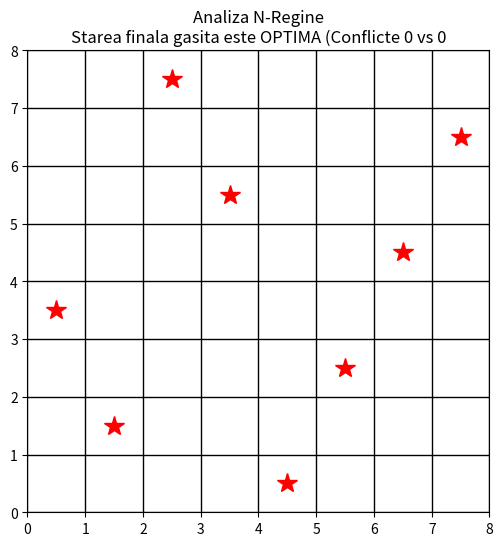

Source code (Python):
import numpy as np
import matplotlib.pyplot as grafic
from typing import Tuple, List

def f_ob(p: np.ndarray) -> float:
    """
    Functia obiectiv: Calculeaza calitatea unei asezari.
    Fiecare pereche de regine care NU se ataca pe diagonala adauga 1 la calitate.
    """
    n = p.size
    # Calitatea maxima teoretica: n combinat de 2 (perechi posibile)
    calitate = n * (n - 1) / 2
    for i in range(n - 1):
        for j in range(i + 1, n):
            # Verifica atacul pe diagonala
            if abs(i - j) == abs(p[i] - p[j]):
                calitate -= 1
    return calitate


def vecini(p: np.ndarray) -> Tuple[np.ndarray, np.ndarray]:
    """
    Genereaza toti vecinii posibil folosind transpozitii (interschimbari)
    """
    n = p.size
    # Pre-alocam spatiu in memorie pentru matricea de vecini si vectorul de calitati
    # Este mult mai rapid decat np.append
    nr_vecini = round(n * (n - 1) / 2)
    Vecini_p = np.zeros([nr_vecini, n], dtype='int')
    Calitati_vecini_p = np.zeros(nr_vecini, dtype='int')

    # Contor pentru a urmari randul curent in matrice de vecini
    k = 0
    for i in range(n - 1):
        for j in range(i + 1, n):
            v = p.copy()
            # Transpozitie: schimbam doua elemente intre ele
            v[i], v[j] = v[j], v[i]
            Vecini_p[k] = v
            Calitati_vecini_p[k] = f_ob(v)
            k += 1

    return Vecini_p, Calitati_vecini_p

def HC(n: int) -> Tuple[np.ndarray, float]:
    """
    Hill Climbing pentru un punct initial generat aleator ca permutare.
    """
    # np.random.permutation genereaza un aranjament aleator al numerelor 0..n-1
    s = np.random.permutation(n)
    v_s = f_ob(s)
    local = False

    while not local:
        Vecini, Calitati = vecini(s)
        # np.argmax gaseste indexul valorii maxime dintr-un vector
        index = np.argmax(Calitati)

        if v_s < Calitati[index]:
            # Daca cel mai bun vecin e mai bun decat starea curenta, ne mutam
            s = Vecini[index].copy()
            v_s = Calitati[index]
        else:
            # Altfel, am atins un maxim local (varf)
            local = True
    return s, v_s

def apel_HC(n: int, k: int) -> Tuple[np.ndarray, float, np.ndarray, np.ndarray]:
    """
    Ruleaza algoritmul HC de k ori (Random Restart) pentru a evita blocarea in optime locale slabe.
    """
    # Stocam rezultatele fiecare restartari intr-o matrice si un vector
    Puncte = np.zeros([k, n], dtype="int")
    Valori = np.zeros(k, dtype="int")

    for i in range(k):
        x, v_t = HC(n)
        Puncte[i] = x.copy()
        Valori[i] = v_t

    # Extragem cea mai buna solutie dintre toate cele k incercari
    v_max = Valori.max()
    p_max = Puncte[np.argmax(Valori)]

    print("-" * 30)
    print("Maximul calculat:", v_max)
    print("Alegerea corespunzatoare", p_max)
    print("-" * 30)

    arata(p_max, v_max)
    return p_max, v_max, Puncte, Valori


def arata(sol: np.ndarray, val: float) -> None:
    """
    Functie pentru vizualizarea tablei de sah si a pozitiilor reginelor.
    """
    n = sol.size
    minim = n * (n - 1) / 2 - val # Cate conflicte (atacuri) au ramas

    t1 = "Analiza N-Regine\n"
    t2 = "Starea finala gasita "
    t4 = f" (Conflicte {int(minim)} vs 0"

    t3 = "nu este optima" if minim > 0 else "este OPTIMA"
    titlu = t1 + t2 + t3 + t4
    fig = grafic.figure(figsize=(6, 6))
    ax = fig.gca()

    # Transformam indicii in coordonate de afisare (centrul patratelelor)
    x_coords = [i + 0.5 for i in range(n - 1, -1, -1)]
    y_coords = [sol[i] + 0.5 for i in range(n)]

    grafic.plot(y_coords, x_coords, 'r*', markersize=15)

    # Configurare grid pentru a simula tabla de sah
    grafic.xticks(range(n + 1))
    grafic.yticks(range(n + 1))
    grafic.grid(True, which='both', color='k', linestyle='-', linewidth=1)
    ax.set_aspect('equal')
    grafic.title(titlu)
    grafic.show()

if __name__ == '__main__':
    # Test pentru 8 regine cu 200 de restartari aleatoare
    sol, val, P, C = apel_HC(8, 200)
